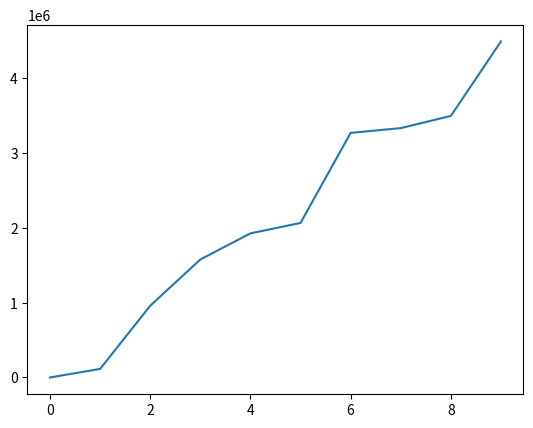

Write Python code to recreate this figure.
import numpy as np
import matplotlib.pyplot as plt


class MDP:
    def currentState(self, i, j):
        return (i * self.columns) + j

    def cell(self, state):
        return state // self.columns, state % self.columns

    def __init__(self):
        self.rows = 7
        self.columns = 10
        self.startState = self.currentState(3, 0)
        self.numStates = self.rows * self.columns
        self.numActions = 4
        self.endState = self.currentState(3, 7)
        self.wind = [0, 0, 0, 1, 1, 1, 2, 2, 1, 0]
        # self.Actions = {'up': 0, 'down': 1, 'right': 2, 'left': 3}

    def getNextState(self, state, action):
        row, column = self.cell(state)
        if action == 0:
            if self.rows > row - 1 - self.wind[column] >= 0:
                row = row - 1 - self.wind[column]
        elif action == 1:
            if self.rows > row + 1 - self.wind[column] >= 0:
                row = row + 1 - self.wind[column]
        elif action == 2:
            if self.columns > column + 1 >= 0:
                if self.rows > row - self.wind[column] >= 0:
                    row = row - self.wind[column]
                column = column + 1
        elif action == 3:
            if self.columns > column - 1 >= 0:
                if self.rows > row - self.wind[column] >= 0:
                    row = row - self.wind[column]
                column = column - 1
        nextState = self.currentState(row, column)
        reward = -1
        return reward, nextState

    def sarsa(self, epsilon=0.1, alpha=0.5):
        Q = [[0] * self.numActions] * self.numStates
        numEpisodes = 10
        timeStep = 0
        for episode in range(numEpisodes):
            print(episode)
            Episodes.append(episode)
            timeSteps.append(timeStep)
            state = self.startState
            if np.random.binomial(1, epsilon) == 1:
                action = np.random.randint(self.numActions)
            else:
                action = np.argmax(Q[state])
            while state != self.endState:
                reward, nextState = self.getNextState(state, action)
                timeStep += 1
                if np.random.binomial(1, epsilon) == 1:
                    nextAction = np.random.randint(self.numActions)
                else:
                    nextAction = np.argmax(Q[nextState])
                Q[state][action] += alpha * (reward + Q[nextState][nextAction] - Q[state][action])
                state = nextState
                action = nextAction


if __name__ == '__main__':
    mdp = MDP()
    fig, ax = plt.subplots()
    timeSteps = []
    Episodes = []
    mdp.sarsa()
    ax.plot(Episodes, timeSteps)
    plt.savefig("fig")
    plt.show()
